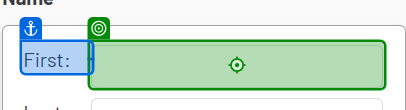
Task: Enters Data to web and desktop app
Workflow: WebDataCapturing

Step 1: type "[CurrentRow("first name").ToString]" into the text box (msedge.exe)

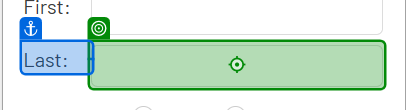
Step 2: type "[CurrentRow("last name").ToString]" into the text box (msedge.exe)
